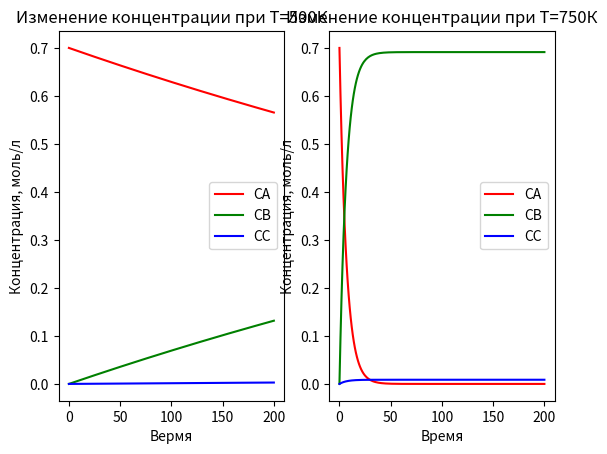

Python code for this plot:
import math
import matplotlib.pyplot as plt

k1=0.4
k2=0.2
T580 = 580
R=round(8.31, 2)
E1=round(10.351*10**4, 1)
E2=round(9.180*10**4, 1)
h=0.00000005  #integration step

CAall=[]
CBall=[]
CCall=[]


for T in range(500, 751, 10):
    CA_list=[round(0.7, 2)]
    CB_list=[0]
    CC_list=[0]
    k1=k1*math.exp((E1/R)*((1/T580)-(1/T)))
    k2=k2*math.exp((E2/R)*((1/T580)-(1/T)))
    print(T)
    print('k1 ', k1)
    print('k2 ', k2)

    for time in range(200):
        
        F_CA=-k1*CA_list[-1]-k2*CA_list[-1]
        F_CB=k1*CA_list[-1]
        F_CC=k2*CA_list[-1]

        Aa1=h*(F_CA)
        Aa2=h*(F_CA+(Aa1/2))
        Aa3=h*(F_CA+(Aa2/2))
        Aa4=h*(F_CA+Aa3)
        CA=CA_list[-1]+h/6*(Aa1+2*Aa2+2*Aa3+Aa4)
        CA_list.append(CA)

        Ba1=h*(F_CB)
        Ba2=h*(F_CB+Ba1/2)
        Ba3=h*(F_CB+Ba2/2)
        Ba4=h*(F_CB+Ba3)
        CB=CB_list[-1]+h/6*(Ba1+Ba2*2+Ba3*2+Ba4)
        CB_list.append(CB)

        Ca1=h*(F_CC)
        Ca2=h*(F_CC+Ca1/2)
        Ca3=h*(F_CC+Ca2/2)
        Ca4=h*(F_CC+Ca3)
        CC=CC_list[-1]+h/6*(Ca1+Ca2*2+Ca3*2+Ca4)
        CC_list.append(CC)

    CAall.append(CA_list)
    CBall.append(CB_list)
    CCall.append(CC_list)

plt.figure
plt.subplot(1,2,1)
x = [i for i in range(201)]
plt.title("Изменение концентрации при Т=500К")
plt.xlabel("Вермя")
plt.ylabel("Концентрация, моль/л")
plt.plot(x, CAall[24], color='r', label='CA')
plt.plot(x, CBall[24], color='g', label='CB')
plt.plot(x, CCall[24], color='b', label='CC')
plt.legend()

plt.subplot(1,2,2)
x = [i for i in range(201)]
plt.title("Изменение концентрации при Т=750К")
plt.xlabel("Время")
plt.ylabel("Концентрация, моль/л")
plt.plot(x, CAall[25], color='r', label='CA')
plt.plot(x, CBall[25], color='g', label='CB')
plt.plot(x, CCall[25], color='b', label='CC')
plt.legend()
plt.show()